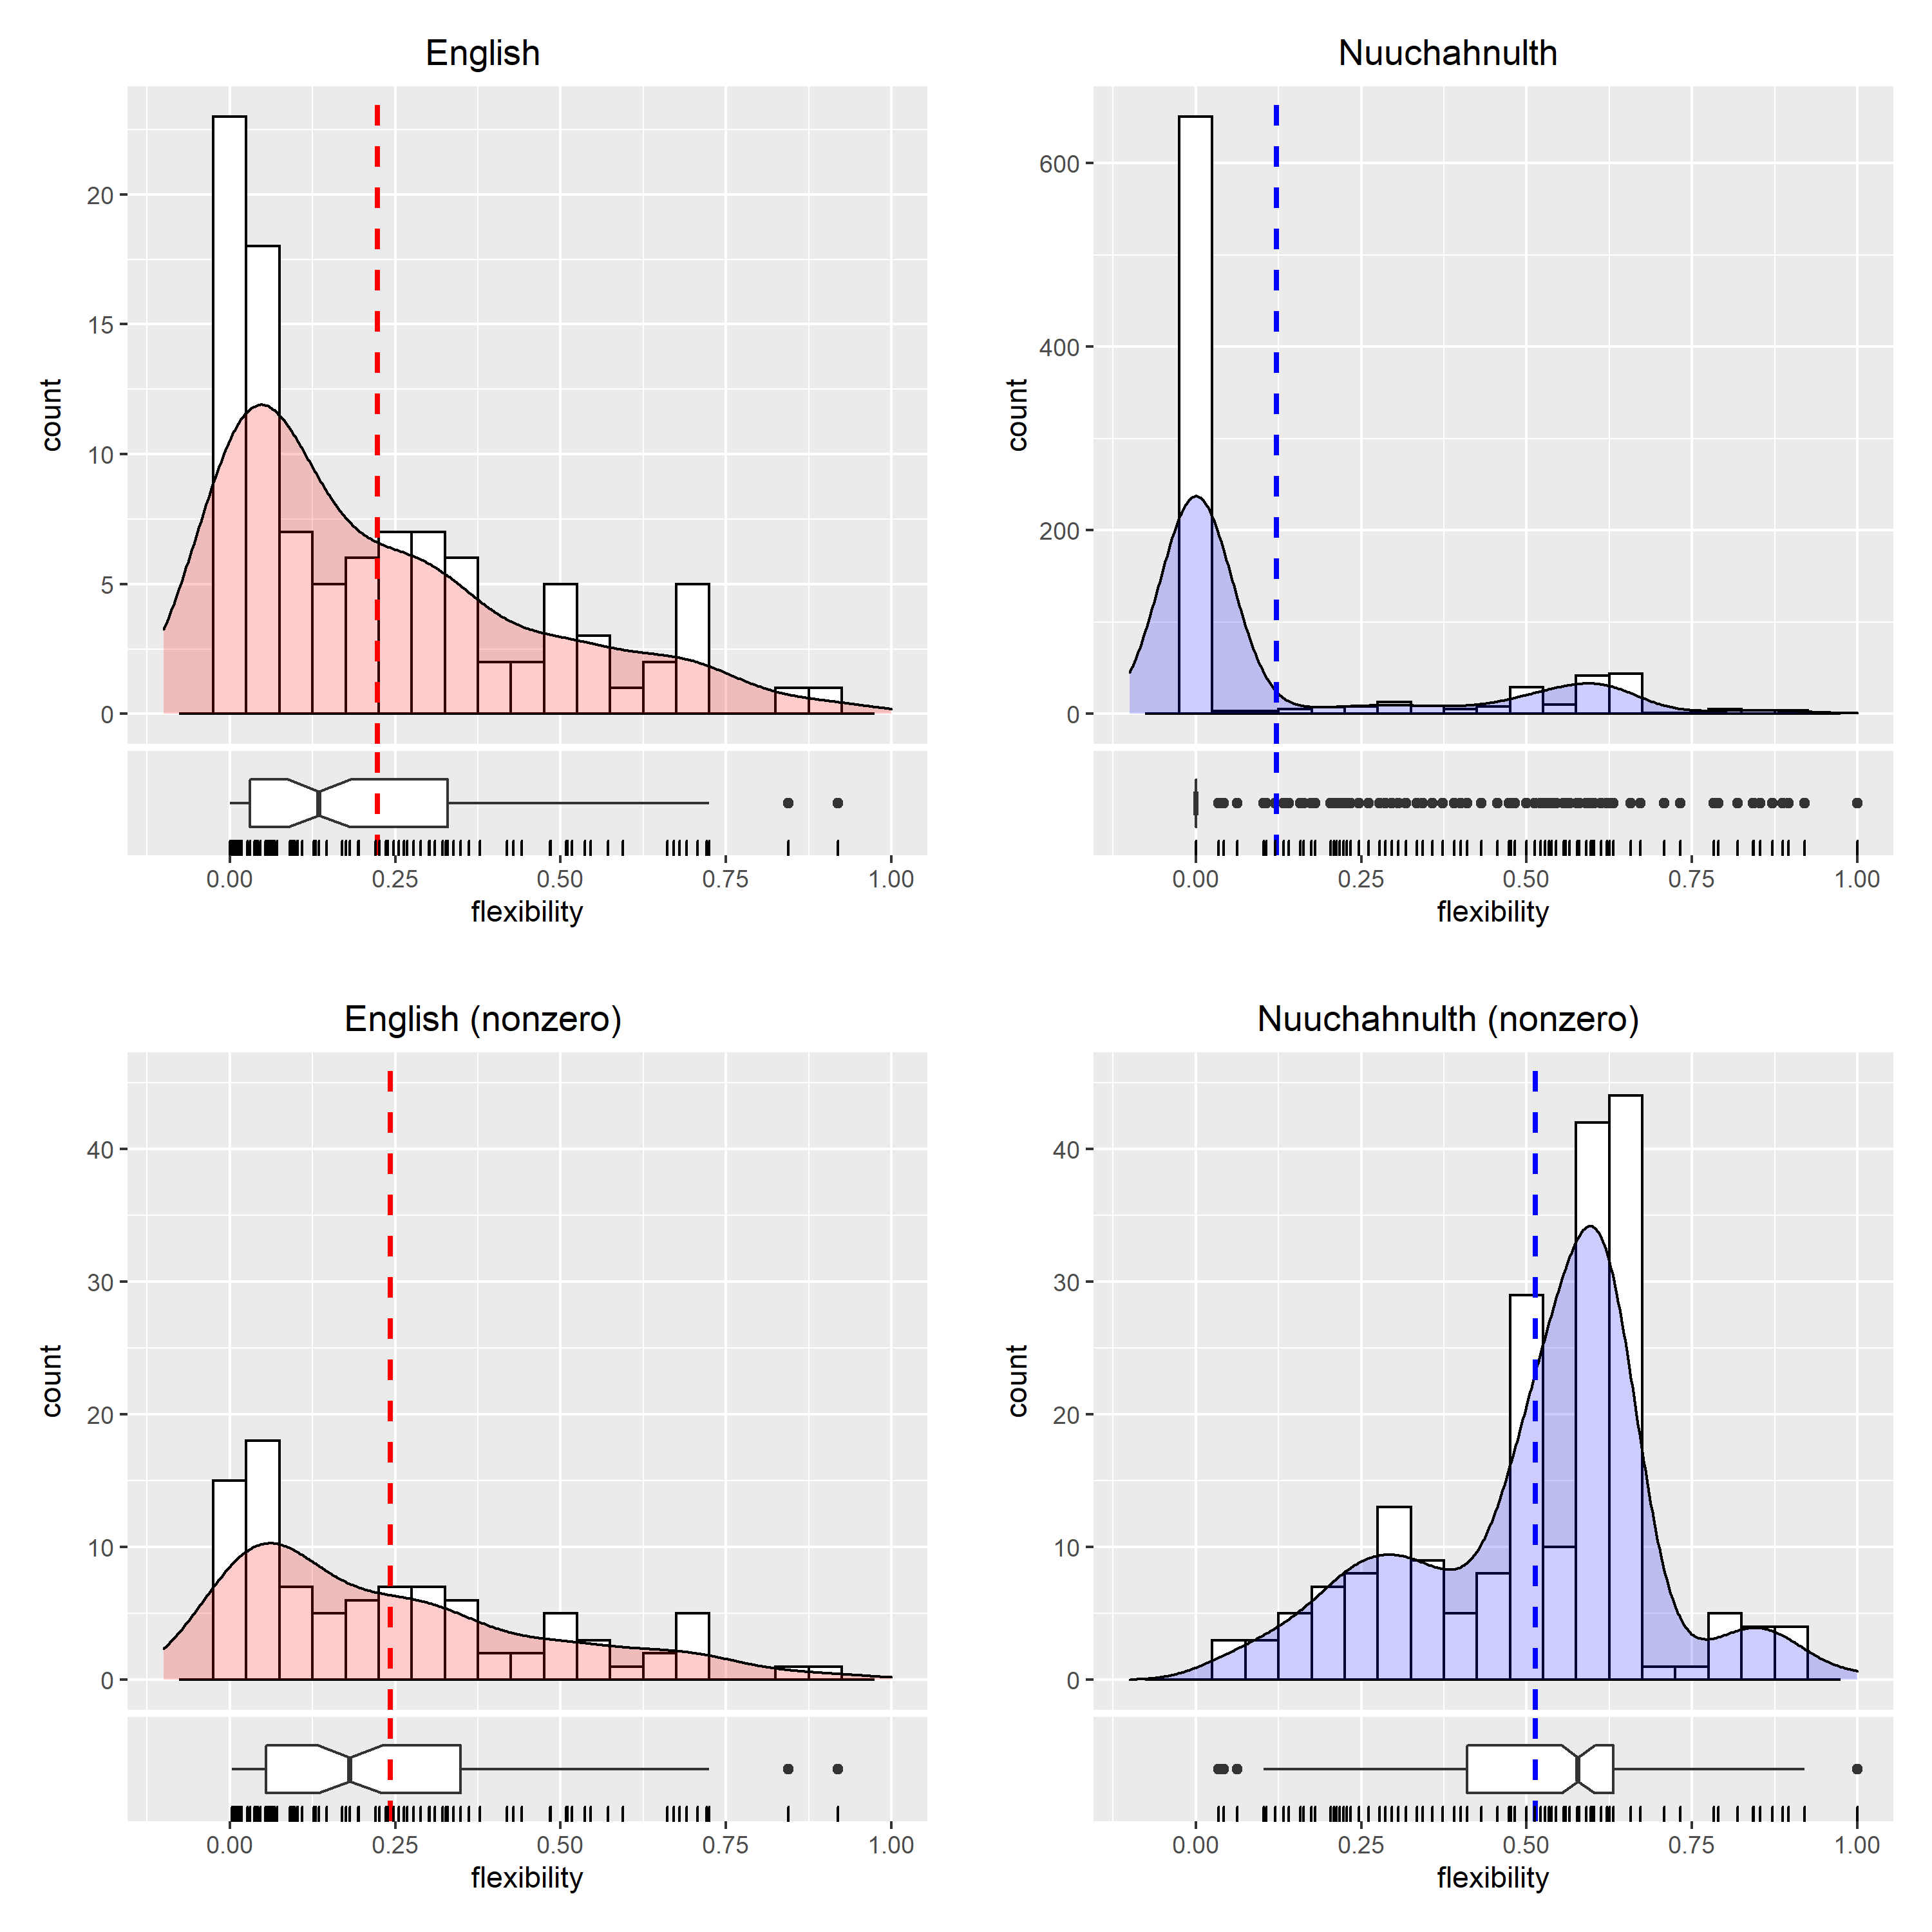

Recreate this plot in R.
library(cowplot)
library(ggplot2)

source("stats/scripts/load_data.R")

data_English      <- load_data("stats/data/English_archlexemes.tsv")
data_Nuuchahnulth <- load_data("stats/data/Nuuchahnulth_archlexemes.tsv")
data_Nuuchahnulth <- data_Nuuchahnulth[which(data_Nuuchahnulth$frequency > 1 & data_Nuuchahnulth$flexibility != "NaN"), ]

data_English_nonzero      <- data_English[which(data_English$flexibility != 0), ]
data_Nuuchahnulth_nonzero <- data_Nuuchahnulth[which(data_Nuuchahnulth$flexibility != 0), ]

bin_width <- 0.05 # results in 20 bins

English_hist <- ggplot(data_English, aes(x = flexibility)) +
  labs(title = "English") +
  theme(
    axis.text.x         = element_blank(),
    axis.ticks.x        = element_blank(),
    axis.title.x        = element_blank(),
    plot.margin         = margin(0.5, 0.5, 0, 0.5, "cm"),
    plot.title          = element_text(hjust = 0.5),
    plot.title.position = "plot"
  ) +
  geom_histogram(
    binwidth = bin_width,
    color    = "black",
    fill     = "white",
    na.rm    = TRUE
  ) +
  geom_density(
    aes(y = ..count.. * bin_width),
    alpha = 0.2,
    fill  = "red"
  ) +
  geom_vline(
    aes(xintercept = mean(flexibility)),
    color    = "red",
    linetype = "dashed",
    size     = 1
  ) +
  xlim(-0.1, 1)

English_boxplot <- ggplot(data_English, aes(x = flexibility)) +
  theme(
    axis.text.y        = element_blank(),
    axis.ticks.y       = element_blank(),
    axis.title.y       = element_blank(),
    panel.grid.major.y = element_blank(),
    panel.grid.minor.y = element_blank(),
    plot.margin        = margin(0, 0.5, 0.5, 0.5, "cm")
  ) +
  geom_boxplot(
    na.rm = TRUE,
    notch = TRUE,
    width = 0.5
  ) +
  geom_vline(
    aes(xintercept = mean(flexibility)),
    color    = "red",
    linetype = "dashed",
    size = 1
  ) +
  geom_rug(length = unit(0.2, "cm")) +
  xlim(-0.1, 1) +
  ylim(-0.5, 0.5)

Nuuchahnulth_hist <- ggplot(data_Nuuchahnulth, aes(x = flexibility)) +
  labs(title = "Nuuchahnulth") +
  theme(
    axis.text.x         = element_blank(),
    axis.ticks.x        = element_blank(),
    axis.title.x        = element_blank(),
    plot.margin         = margin(0.5, 0.5, 0, 0.5, "cm"),
    plot.title          = element_text(hjust = 0.5),
    plot.title.position = "plot"
  ) +
  geom_histogram(
    binwidth = bin_width,
    color    = "black",
    fill     = "white",
    na.rm    = TRUE
  ) +
  geom_density(
    aes(y = ..count.. * bin_width),
    alpha = 0.2,
    fill  = "blue"
  ) +
  geom_vline(
    aes(xintercept = mean(flexibility)),
    color    = "blue",
    linetype = "dashed",
    size     = 1
  ) +
  xlim(-0.1, 1)

Nuuchahnulth_boxplot <- ggplot(data_Nuuchahnulth, aes(x = flexibility)) +
  theme(
    axis.text.y        = element_blank(),
    axis.ticks.y       = element_blank(),
    axis.title.y       = element_blank(),
    panel.grid.major.y = element_blank(),
    panel.grid.minor.y = element_blank(),
    plot.margin        = margin(0, 0.5, 0.5, 0.5, "cm")
  ) +
  geom_boxplot(
    na.rm = TRUE,
    notch = TRUE,
    width = 0.5
  ) +
  geom_vline(
    aes(xintercept = mean(flexibility)),
    color    = "blue",
    linetype = "dashed",
    size = 1
  ) +
  geom_rug(length = unit(0.2, "cm")) +
  xlim(-0.1, 1) +
  ylim(-0.5, 0.5)

English_hist_nonzero <- ggplot(data_English_nonzero, aes(x = flexibility)) +
  labs(title = "English (nonzero)") +
  theme(
    axis.text.x         = element_blank(),
    axis.ticks.x        = element_blank(),
    axis.title.x        = element_blank(),
    plot.margin         = margin(0.5, 0.5, 0, 0.5, "cm"),
    plot.title          = element_text(hjust = 0.5),
    plot.title.position = "plot"
  ) +
  geom_histogram(
    binwidth = bin_width,
    color    = "black",
    fill     = "white",
    na.rm    = TRUE
  ) +
  geom_density(
    aes(y = ..count.. * bin_width),
    alpha = 0.2,
    fill  = "red"
  ) +
  geom_vline(
    aes(xintercept = mean(flexibility)),
    color    = "red",
    linetype = "dashed",
    size     = 1
  ) +
  xlim(-0.1, 1) +
  ylim(0, 45)

English_boxplot_nonzero <- ggplot(data_English_nonzero, aes(x = flexibility)) +
  theme(
    axis.text.y        = element_blank(),
    axis.ticks.y       = element_blank(),
    axis.title.y       = element_blank(),
    panel.grid.major.y = element_blank(),
    panel.grid.minor.y = element_blank(),
    plot.margin        = margin(0, 0.5, 0.5, 0.5, "cm")
  ) +
  geom_boxplot(
    na.rm = TRUE,
    notch = TRUE,
    width = 0.5
  ) +
  geom_vline(
    aes(xintercept = mean(flexibility)),
    color    = "red",
    linetype = "dashed",
    size = 1
  ) +
  geom_rug(length = unit(0.2, "cm")) +
  xlim(-0.1, 1) +
  ylim(-0.5, 0.5)

Nuuchahnulth_hist_nonzero <- ggplot(data_Nuuchahnulth_nonzero, aes(x = flexibility)) +
  labs(title = "Nuuchahnulth (nonzero)") +
  theme(
    axis.text.x         = element_blank(),
    axis.ticks.x        = element_blank(),
    axis.title.x        = element_blank(),
    plot.margin         = margin(0.5, 0.5, 0, 0.5, "cm"),
    plot.title          = element_text(hjust = 0.5),
    plot.title.position = "plot"
  ) +
  geom_histogram(
    binwidth = bin_width,
    color    = "black",
    fill     = "white",
    na.rm    = TRUE
  ) +
  geom_density(
    aes(y = ..count.. * bin_width),
    alpha = 0.2,
    fill  = "blue"
  ) +
  geom_vline(
    aes(xintercept = mean(flexibility)),
    color    = "blue",
    linetype = "dashed",
    size     = 1
  ) +
  xlim(-0.1, 1) +
  ylim(0, 45)

Nuuchahnulth_boxplot_nonzero <- ggplot(data_Nuuchahnulth_nonzero, aes(x = flexibility)) +
  theme(
    axis.text.y        = element_blank(),
    axis.ticks.y       = element_blank(),
    axis.title.y       = element_blank(),
    panel.grid.major.y = element_blank(),
    panel.grid.minor.y = element_blank(),
    plot.margin        = margin(0, 0.5, 0.5, 0.5, "cm")
  ) +
  geom_boxplot(
    na.rm = TRUE,
    notch = TRUE,
    width = 0.5
  ) +
  geom_vline(
    aes(xintercept = mean(flexibility)),
    color    = "blue",
    linetype = "dashed",
    size = 1
  ) +
  geom_rug(length = unit(0.2, "cm")) +
  xlim(-0.1, 1) +
  ylim(-0.5, 0.5)

grid <- plot_grid(
  English_hist,
  Nuuchahnulth_hist,
  English_boxplot,
  Nuuchahnulth_boxplot,
  English_hist_nonzero,
  Nuuchahnulth_hist_nonzero,
  English_boxplot_nonzero,
  Nuuchahnulth_boxplot_nonzero,
  align = "v",
  ncol  = 2,
  nrow  = 4,
  rel_heights = c(3.5, 1, 3.5, 1)
)

grid

ggsave(
  "stats/figures/flexibility/distribution.png",
  grid,
  height = 10,
  width  = 10
)
